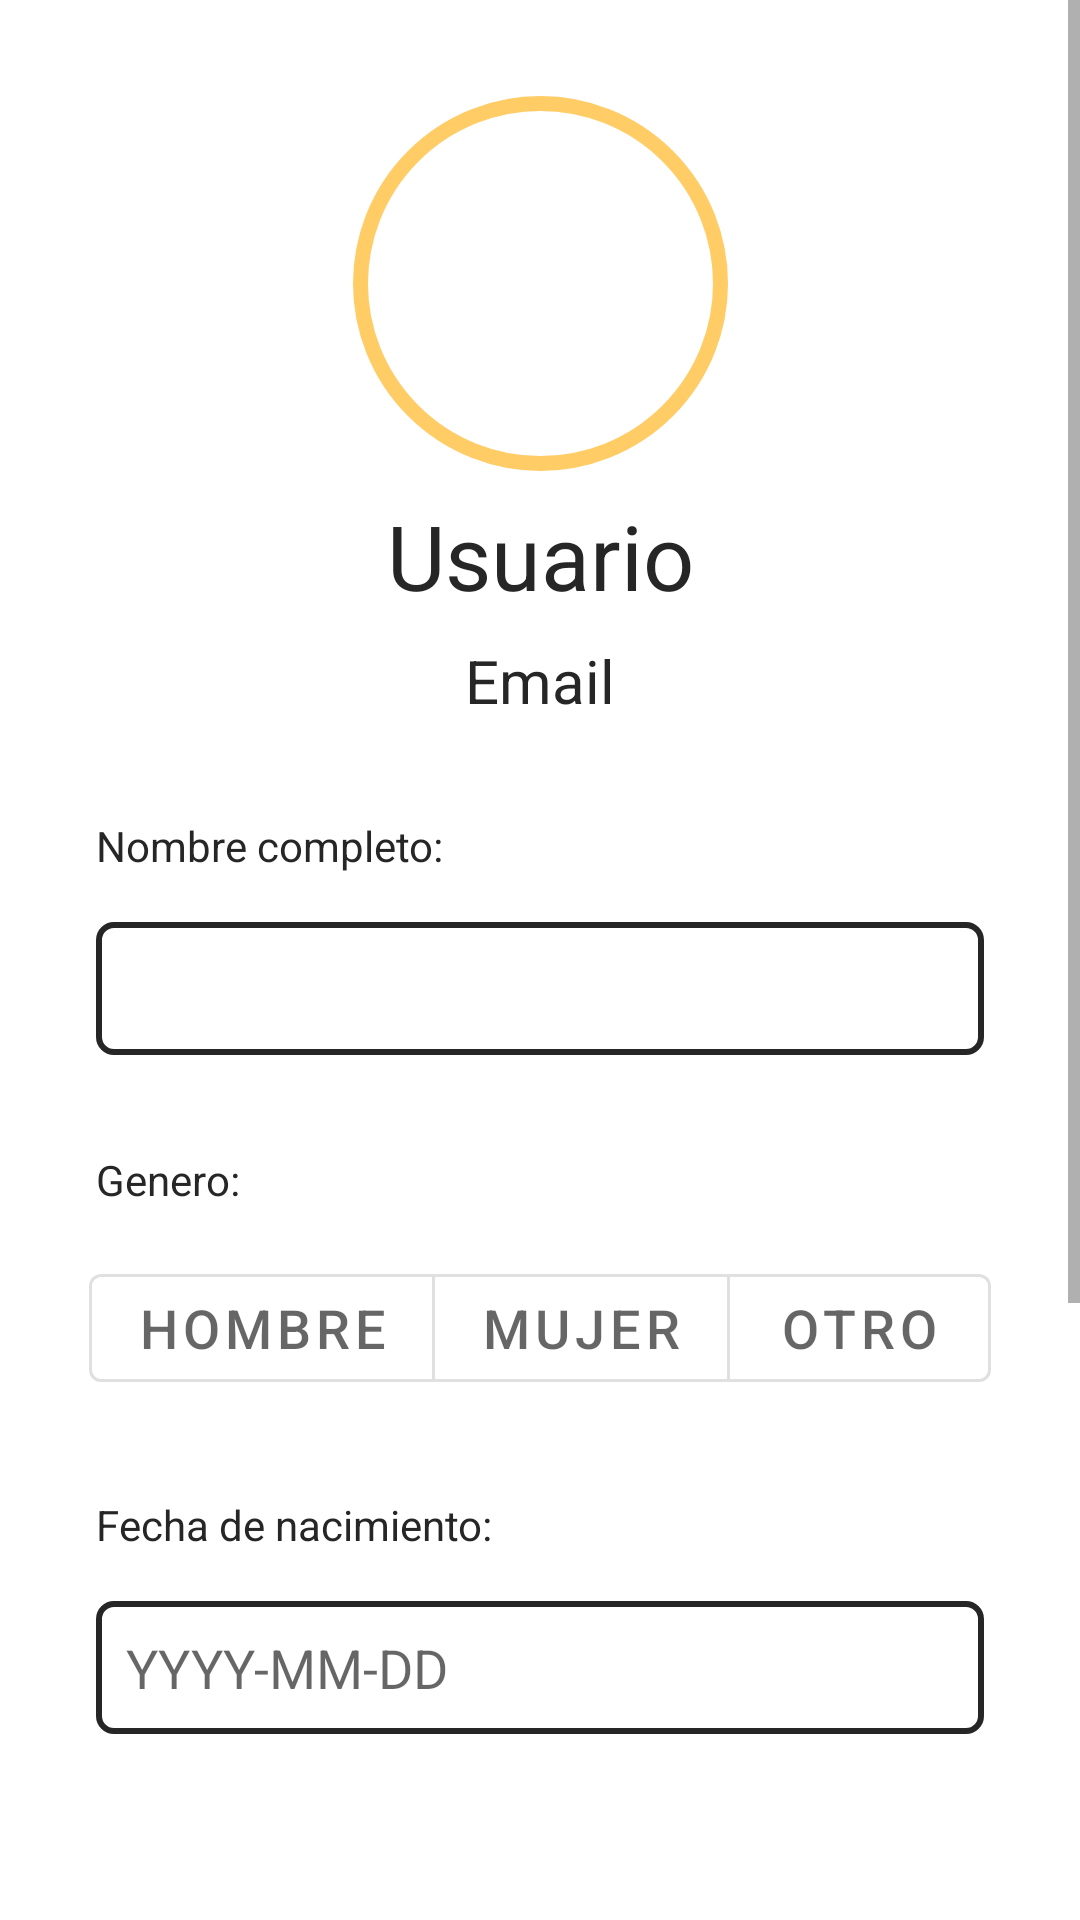

Here is an Android app screen rendered from its layout file. Give the layout XML and the strings, colors and styles it references.
<!-- AndroidManifest.xml: application theme Theme.BestipesCook -->
<!-- res/layout/fragment_editar_perfil.xml -->
<?xml version="1.0" encoding="utf-8"?>
<androidx.constraintlayout.widget.ConstraintLayout xmlns:android="http://schemas.android.com/apk/res/android"
    xmlns:app="http://schemas.android.com/apk/res-auto"
    xmlns:tools="http://schemas.android.com/tools"
    android:layout_width="match_parent"
    android:layout_height="match_parent">

    <ScrollView
        android:layout_width="match_parent"
        android:layout_height="match_parent"
        android:layout_marginBottom="@dimen/fargemntToBottom"
        app:layout_constraintBottom_toBottomOf="parent"
        app:layout_constraintEnd_toEndOf="parent"
        app:layout_constraintStart_toStartOf="parent"
        app:layout_constraintTop_toTopOf="parent">

        <androidx.constraintlayout.widget.ConstraintLayout
            android:layout_width="match_parent"
            android:layout_height="wrap_content">

            <ImageView
                android:id="@+id/btnImg"
                android:layout_width="125dp"
                android:layout_height="125dp"
                android:layout_marginTop="32dp"
                android:background="@drawable/roundimage"
                app:layout_constraintEnd_toEndOf="parent"
                app:layout_constraintStart_toStartOf="parent"
                app:layout_constraintTop_toTopOf="parent"
                tools:src="@android:drawable/ic_menu_camera" />

            <Button
                android:id="@+id/btnGuardar"
                android:layout_width="wrap_content"
                android:layout_height="wrap_content"
                android:layout_marginTop="32dp"
                android:layout_marginBottom="32dp"
                android:backgroundTint="@color/color_primario"
                android:text="GUARDAR"
                app:layout_constraintBottom_toBottomOf="parent"
                app:layout_constraintEnd_toEndOf="parent"
                app:layout_constraintStart_toStartOf="parent"
                app:layout_constraintTop_toBottomOf="@+id/txtCodigoPostal" />

            <EditText
                android:id="@+id/txtName"
                android:layout_width="match_parent"
                android:layout_height="wrap_content"
                android:layout_marginStart="32dp"
                android:layout_marginTop="16dp"
                android:layout_marginEnd="32dp"
                android:background="@drawable/border"
                android:ems="10"
                android:inputType="textPersonName"
                app:layout_constraintEnd_toEndOf="parent"
                app:layout_constraintStart_toStartOf="parent"
                app:layout_constraintTop_toBottomOf="@+id/lblName" />

            <TextView
                android:id="@+id/lblUsuarioEdit"
                android:layout_width="wrap_content"
                android:layout_height="wrap_content"
                android:layout_marginTop="8dp"
                android:text="Usuario"
                android:textSize="30sp"
                app:layout_constraintEnd_toEndOf="parent"
                app:layout_constraintStart_toStartOf="parent"
                app:layout_constraintTop_toBottomOf="@+id/btnImg" />

            <EditText
                android:id="@+id/txtFechaNacimiento"
                android:layout_width="match_parent"
                android:layout_height="wrap_content"
                android:layout_marginStart="32dp"
                android:layout_marginTop="16dp"
                android:layout_marginEnd="32dp"
                android:background="@drawable/border"
                android:ems="10"
                android:hint="YYYY-MM-DD"
                android:inputType="date"
                android:focusable="false"
                android:clickable="true"
                android:maxLines="1"
                app:layout_constraintEnd_toEndOf="parent"
                app:layout_constraintHorizontal_bias="1.0"
                app:layout_constraintStart_toStartOf="parent"
                app:layout_constraintTop_toBottomOf="@+id/lblFechaNacimiento" />

            <EditText
                android:id="@+id/txtCodigoPostal"
                android:layout_width="100dp"
                android:layout_height="wrap_content"
                android:layout_marginTop="16dp"
                android:layout_marginEnd="32dp"
                android:background="@drawable/border"
                android:ems="10"
                android:inputType="date"
                app:layout_constraintEnd_toEndOf="parent"
                app:layout_constraintTop_toBottomOf="@+id/lblCodigoPostal" />

            <TextView
                android:id="@+id/lblName"
                android:layout_width="wrap_content"
                android:layout_height="wrap_content"
                android:layout_marginStart="32dp"
                android:layout_marginTop="32dp"
                android:text="Nombre completo:"
                app:layout_constraintStart_toStartOf="parent"
                app:layout_constraintTop_toBottomOf="@+id/lblEmailEdit" />

            <com.google.android.material.button.MaterialButtonToggleGroup
                android:id="@+id/toggleButtonGroup"
                android:layout_width="wrap_content"
                android:layout_height="wrap_content"
                android:layout_marginStart="32dp"
                android:layout_marginTop="16dp"
                android:layout_marginEnd="32dp"
                app:layout_constraintEnd_toEndOf="parent"
                app:layout_constraintStart_toStartOf="parent"
                app:layout_constraintTop_toBottomOf="@+id/lblGenero"
                app:singleSelection="true">

                <com.google.android.material.button.MaterialButton
                    android:id="@+id/btnLikesRecetaDetalle"
                    style="@style/Widget.MaterialComponents.Button.OutlinedButton"
                    android:layout_width="wrap_content"
                    android:layout_height="wrap_content"
                    android:text="HOMBRE"
                    android:textSize="18sp" />

                <com.google.android.material.button.MaterialButton
                    android:id="@+id/btnEstrellas"
                    style="@style/Widget.MaterialComponents.Button.OutlinedButton"
                    android:layout_width="wrap_content"
                    android:layout_height="wrap_content"
                    android:text="MUJER"
                    android:textSize="18sp" />

                <com.google.android.material.button.MaterialButton
                    android:id="@+id/btnOtro"
                    style="@style/Widget.MaterialComponents.Button.OutlinedButton"
                    android:layout_width="wrap_content"
                    android:layout_height="wrap_content"
                    android:text="OTRO"
                    android:textSize="18sp" />
            </com.google.android.material.button.MaterialButtonToggleGroup>

            <TextView
                android:id="@+id/lblEmailEdit"
                android:layout_width="wrap_content"
                android:layout_height="wrap_content"
                android:layout_marginTop="8dp"
                android:text="Email"
                android:textSize="20sp"
                app:layout_constraintEnd_toEndOf="parent"
                app:layout_constraintStart_toStartOf="parent"
                app:layout_constraintTop_toBottomOf="@+id/lblUsuarioEdit" />

            <TextView
                android:id="@+id/lblGenero"
                android:layout_width="wrap_content"
                android:layout_height="wrap_content"
                android:layout_marginStart="32dp"
                android:layout_marginTop="32dp"
                android:text="Genero:"
                app:layout_constraintStart_toStartOf="parent"
                app:layout_constraintTop_toBottomOf="@+id/txtName" />

            <TextView
                android:id="@+id/lblFechaNacimiento"
                android:layout_width="wrap_content"
                android:layout_height="wrap_content"
                android:layout_marginStart="32dp"
                android:layout_marginTop="32dp"
                android:text="Fecha de nacimiento:"
                app:layout_constraintStart_toStartOf="parent"
                app:layout_constraintTop_toBottomOf="@+id/toggleButtonGroup" />

            <TextView
                android:id="@+id/lblPais"
                android:layout_width="wrap_content"
                android:layout_height="wrap_content"
                android:layout_marginStart="32dp"
                android:layout_marginTop="32dp"
                android:text="País:"
                app:layout_constraintStart_toStartOf="parent"
                app:layout_constraintTop_toBottomOf="@+id/txtFechaNacimiento" />

            <TextView
                android:id="@+id/lblCodigoPostal"
                android:layout_width="wrap_content"
                android:layout_height="wrap_content"
                android:layout_marginTop="32dp"
                android:layout_marginEnd="32dp"
                android:text="Código Postal:"
                app:layout_constraintEnd_toEndOf="parent"
                app:layout_constraintTop_toBottomOf="@+id/txtFechaNacimiento" />

            <Spinner
                android:id="@+id/spnPais"
                android:layout_width="100dp"
                android:layout_height="wrap_content"
                android:layout_marginStart="16dp"
                android:layout_marginTop="16dp"
                android:background="@drawable/border"
                android:entries="@array/Paises"
                app:layout_constraintStart_toStartOf="parent"
                app:layout_constraintTop_toBottomOf="@+id/lblPais" />

        </androidx.constraintlayout.widget.ConstraintLayout>
    </ScrollView>

</androidx.constraintlayout.widget.ConstraintLayout>
<!-- resources referenced by this layout -->
<resources>
  <color name="color_primario">#ffcc66</color>
  <dimen name="fargemntToBottom">50dp</dimen>
  <!-- drawable border (drawable) -->
  <?xml version="1.0" encoding="utf-8"?>
  <shape xmlns:android="http://schemas.android.com/apk/res/android">
      <corners android:radius="5dp" />
      <stroke
          android:width="2dp"
          android:color="@color/color_texto" />
      <padding
          android:left="10dp"
          android:top="10dp"
          android:right="10dp"
          android:bottom="10dp"
      />
  </shape>
  <!-- drawable roundimage (drawable) -->
  <?xml version="1.0" encoding="utf-8"?>
  <shape
      xmlns:android="http://schemas.android.com/apk/res/android"
      android:layout_height="match_parent"
      android:layout_width="match_parent">
      <stroke
          android:width="5dp"
          android:color="#ffcc66" />
      <corners android:radius="100dp" />
  </shape>
  <style name="Theme.BestipesCook" parent="Theme.MaterialComponents.DayNight.NoActionBar">
          
          <item name="colorPrimary">@color/color_primario</item>
          <item name="colorPrimaryVariant">@color/color_primario</item>
          <item name="colorOnPrimary">@color/color_terciario</item>
          
          <item name="colorSecondary">@color/teal_200</item>
          <item name="colorSecondaryVariant">@color/teal_700</item>
          <item name="colorOnSecondary">@color/black</item>
          
          <item name="android:statusBarColor" tools:targetApi="l">?attr/colorPrimaryVariant</item>
          
          <item name="android:textColor">@color/color_texto</item>
  
      </style>
  <color name="color_texto">#262626</color>
  <color name="color_terciario">#fcecdd</color>
  <color name="teal_200">#FF03DAC5</color>
  <color name="teal_700">#FF018786</color>
  <color name="black">#FF000000</color>
</resources>
